Run: headless pygame with SDL's dummy video driver; simulated clock (each Clock.tick advances the game by its frame time, no real sleeping); random seed 0; keys injected as events and as key.get_pressed() state; no mouse input.
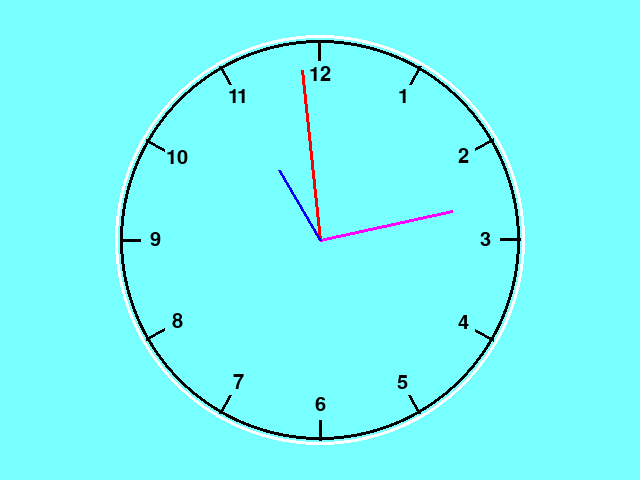
Frame 1 of 4 · flips 1–60 · no input
Frame 2 of 4 · flips 61–180 · tapped SPACE, RETURN · held RIGHT (→), D · screen unchanged from frame 1, image omitted
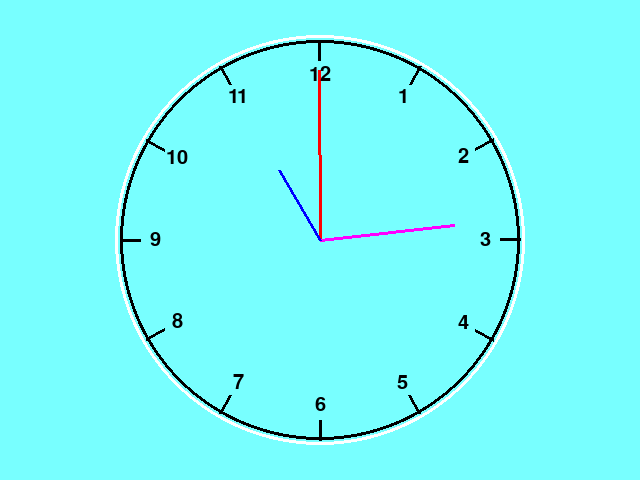
Frame 3 of 4 · flips 181–300 · held DOWN (↓), S
Frame 4 of 4 · flips 301–420 · held LEFT (←), A, UP (↑), W · screen unchanged from frame 3, image omitted

The pygame program that drew these frames:

import pygame
import math
import time

pygame.init()
screen = pygame.display.set_mode((640, 480))
screen.fill((120, 255, 255))

# Sekund-, minut- og timeviserens længder
start_point = (320, 240)
s_length = 170 
m_length = 135 
h_length = 80 

while True:
    # Tegner sekundviseren
    screen.fill((120, 255, 255))
    current_time = time.localtime()
    seconds = current_time.tm_sec
    angle = seconds * 6 + 270   # 1 sekund er 6 grader. Offset på 270 grader for at starte i toppen.
    end_x = start_point[0] + s_length * math.cos(math.radians(angle))
    end_y = start_point[1] + s_length * math.sin(math.radians(angle))
    end_point = (end_x, end_y)
    pygame.draw.line(screen, (255,0,0), start_point, end_point, 3)

    # Tegner minutviseren
    minutes = current_time.tm_min
    angle = minutes * 6 + 270   # 1 minut er 6 grader. Offset på 270 grader for at starte i toppen.
    end_x = start_point[0] + m_length * math.cos(math.radians(angle))
    end_y = start_point[1] + m_length * math.sin(math.radians(angle))
    end_point = (end_x, end_y)
    pygame.draw.line(screen, (255,0,255), start_point, end_point, 3)

    # Tegner timeviseren
    hours = current_time.tm_hour
    angle = hours * 30 + 270   # 1 time er 30 grader. Offset på 270 grader for at starte i toppen.
    end_x = start_point[0] + h_length * math.cos(math.radians(angle))
    end_y = start_point[1] + h_length * math.sin(math.radians(angle))
    end_point = (end_x, end_y)
    pygame.draw.line(screen, (0,0,255), start_point, end_point, 3)

    # Tegner 12 time markeringer
    start_point = (320, 240)
    radius = 200

    for hour_marks in range(12):
        angle = hour_marks * 30 + 270
        outer_x = start_point[0] + radius * math.cos(math.radians(angle))
        outer_y = start_point[1] + radius * math.sin(math.radians(angle))

        inner_x = start_point[0] + (radius-20) * math.cos(math.radians(angle))
        inner_y = start_point[1] + (radius-20) * math.sin(math.radians(angle))

        pygame.draw.line(screen, (0, 0, 0), (outer_x, outer_y), (inner_x, inner_y), 3)

    # Tegner tallene 1-12 ud fra time markeringerne
    numbers = [12, 1, 2, 3, 4, 5, 6, 7, 8, 9, 10, 11]
    font = pygame.font.Font(None, 30)

    for i in range(12):
        number = numbers [i]
        angle = i * 30 + 270

        text_x = start_point[0] + (radius - 35) * math.cos(math.radians(angle))
        text_y = start_point[1] + (radius - 35) * math.sin(math.radians(angle))

        text = font.render(str(number), True, (0, 0, 0))
        text_rect = text.get_rect(center=(text_x, text_y))
        screen.blit(text, text_rect)

    # Tegner Urskiven
    pygame.draw.circle(screen, (0, 0, 0), start_point, 200, 3)
    pygame.draw.circle(screen, (255, 255, 255), start_point, 205, 3)
                                                            
    time.sleep(1)
    pygame.display.flip()

    for event in pygame.event.get():
        if event.type == pygame.QUIT:
            pygame.quit()
            exit()
